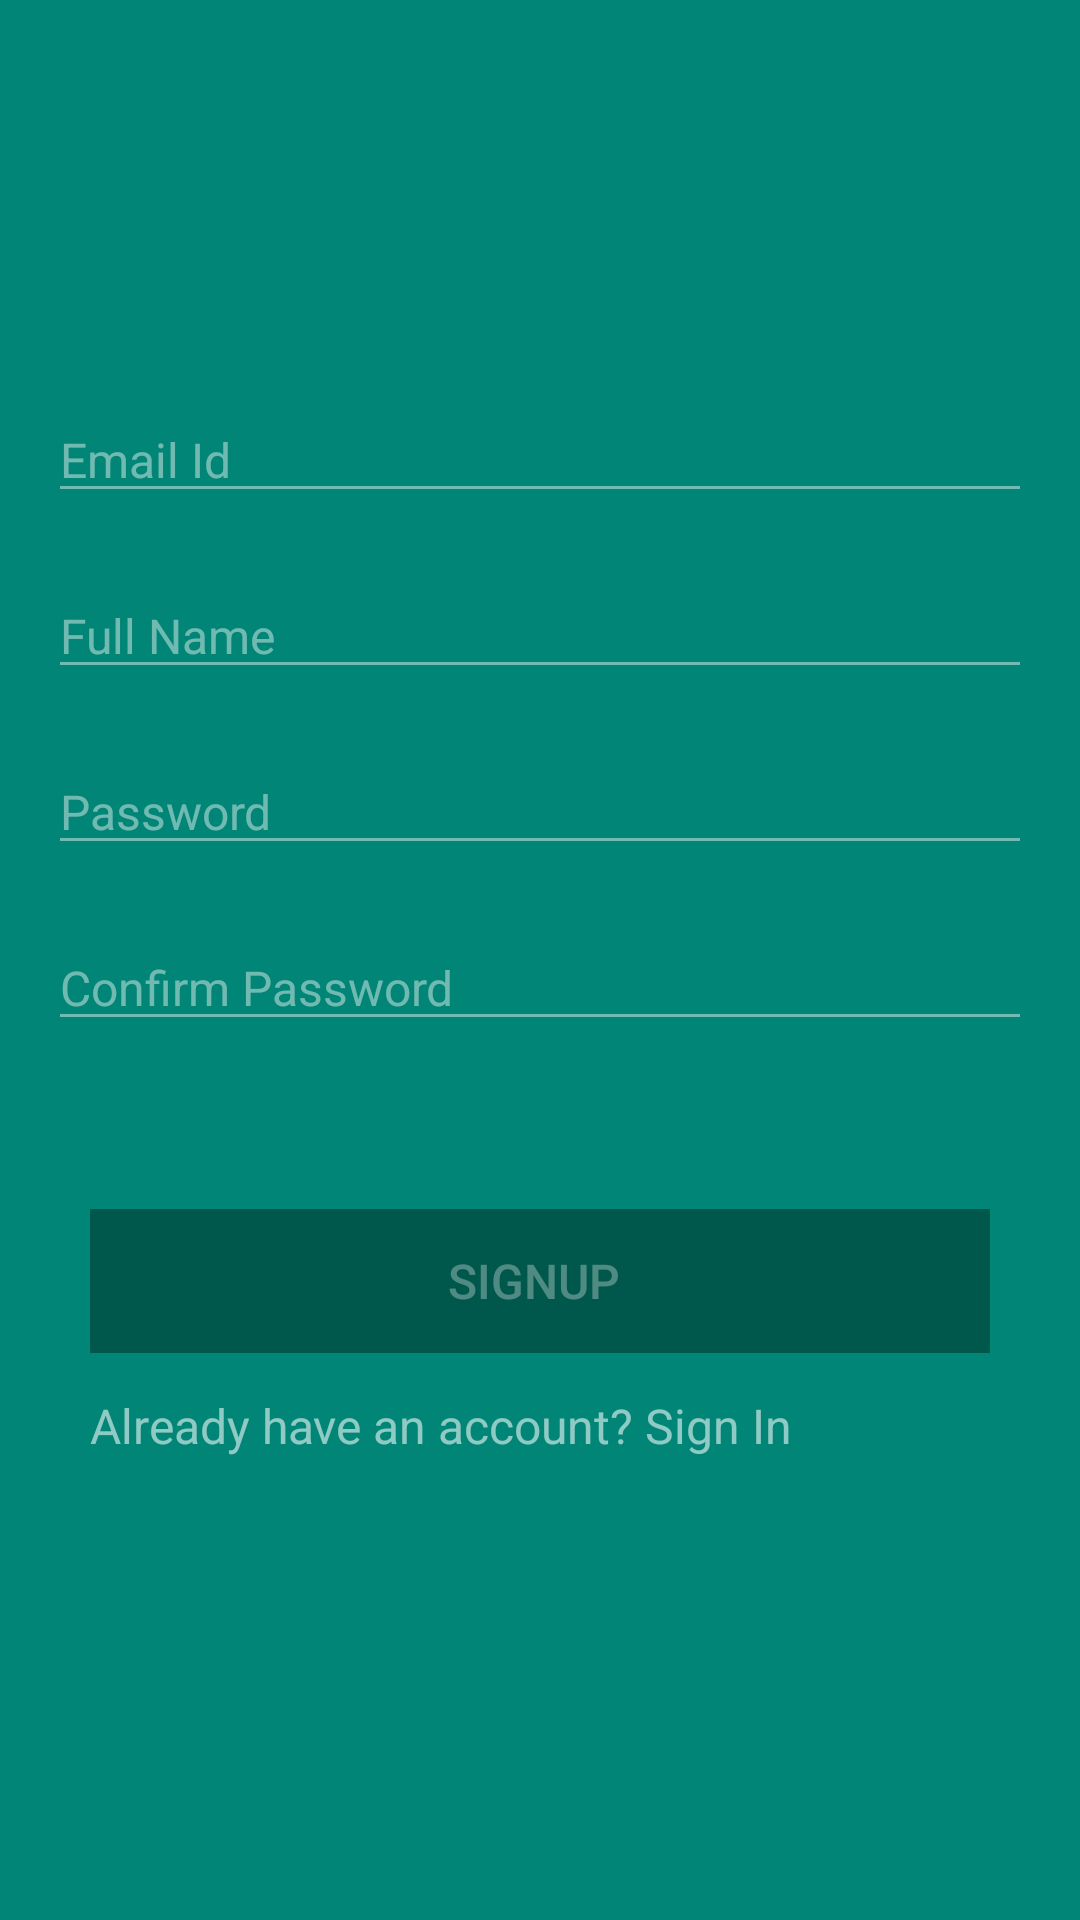

The Android layout XML behind this screen, and the referenced resources:
<!-- AndroidManifest.xml: application theme AppTheme -->
<!-- res/layout/fragment_sign_up.xml -->
<?xml version="1.0" encoding="utf-8"?>
<FrameLayout xmlns:android="http://schemas.android.com/apk/res/android"
    xmlns:tools="http://schemas.android.com/tools"
    xmlns:app="http://schemas.android.com/apk/res-auto"
    android:layout_width="match_parent"
    android:layout_height="match_parent"
    tools:context=".SignUpFragment"
    android:background="@color/colorPrimary">

    <androidx.constraintlayout.widget.ConstraintLayout
        android:layout_width="match_parent"
        android:layout_height="match_parent">

        <ImageButton
            android:id="@+id/sugnup_closeButton"
            android:layout_width="72dp"
            android:layout_height="68dp"
            android:background="@android:color/transparent"
            android:padding="16dp"
            android:src="@drawable/cross_button"
            app:layout_constraintEnd_toEndOf="parent"
            app:layout_constraintTop_toTopOf="parent">

        </ImageButton>

        <EditText
            android:textSize="16dp"
            android:id="@+id/signup_email"
            android:layout_width="match_parent"
            android:layout_height="wrap_content"
            android:layout_marginStart="16dp"
            android:layout_marginEnd="16dp"
            android:ems="10"
            android:hint="Email Id"
            android:inputType="textPersonName"
            android:backgroundTint="#70ffffff"
            android:textColor="#ffffff"
            android:textColorHint="#70ffffff"
            app:layout_constraintBottom_toBottomOf="parent"
            app:layout_constraintEnd_toEndOf="parent"
            app:layout_constraintStart_toStartOf="parent"
            app:layout_constraintTop_toTopOf="parent"
            app:layout_constraintVertical_bias="0.22000003" />

        <EditText
            android:backgroundTint="#70ffffff"
            android:textSize="16dp"
            android:id="@+id/signup_fullname"
            android:layout_width="match_parent"
            android:layout_height="wrap_content"
            android:layout_marginStart="16dp"
            android:layout_marginTop="20dp"
            android:layout_marginEnd="16dp"
            android:ems="10"
            android:hint="Full Name"
            android:inputType="textPersonName"
            android:textColor="#ffffff"
            android:textColorHint="#70ffffff"
            app:layout_constraintEnd_toEndOf="parent"
            app:layout_constraintStart_toStartOf="parent"
            app:layout_constraintTop_toBottomOf="@+id/signup_email" />

        <Button
            android:id="@+id/signup_button"
            android:layout_width="match_parent"
            android:layout_height="wrap_content"
            android:layout_marginStart="30dp"
            android:layout_marginEnd="30dp"
            android:layout_marginBottom="144dp"
            android:background="@color/colorPrimaryDark"
            android:enabled="false"
            android:text="SIGNUP "
            android:textColor="#50ffffff"
            android:textSize="16dp"
            app:layout_constraintBottom_toBottomOf="parent"
            app:layout_constraintEnd_toEndOf="parent"
            app:layout_constraintHorizontal_bias="0.0"
            app:layout_constraintStart_toStartOf="parent"
            app:layout_constraintTop_toBottomOf="@+id/signup_confirm_password"
            app:layout_constraintVertical_bias="0.556" />

        <EditText
            android:backgroundTint="#70ffffff"
            android:textSize="16dp"
            android:id="@+id/signup_password"
            android:layout_width="match_parent"
            android:layout_height="wrap_content"
            android:layout_marginStart="16dp"
            android:layout_marginTop="20dp"
            android:layout_marginEnd="16dp"
            android:ems="10"
            android:hint="Password"
            android:inputType="textPassword"
            android:textColor="#ffffff"
            android:textColorHint="#70ffffff"
            app:layout_constraintEnd_toEndOf="parent"
            app:layout_constraintStart_toStartOf="parent"
            app:layout_constraintTop_toBottomOf="@+id/signup_fullname" />

        <EditText
            android:backgroundTint="#70ffffff"
            android:textSize="16dp"
            android:id="@+id/signup_confirm_password"
            android:layout_width="match_parent"
            android:layout_height="wrap_content"
            android:layout_marginStart="16dp"
            android:layout_marginTop="20dp"
            android:layout_marginEnd="16dp"
            android:ems="10"
            android:hint="Confirm Password"
            android:inputType="textPassword"
            android:textColor="#ffffff"
            android:textColorHint="#70ffffff"
            app:layout_constraintEnd_toEndOf="parent"
            app:layout_constraintStart_toStartOf="parent"
            app:layout_constraintTop_toBottomOf="@+id/signup_password" />

        <TextView
            android:textSize="16dp"
            android:backgroundTint="#70ffffff"
            android:id="@+id/tv_already_have_an_account"
            android:layout_width="match_parent"
            android:layout_height="wrap_content"
            android:layout_marginStart="30dp"
            android:layout_marginEnd="30dp"
            android:text="Already have an account? Sign In"
            android:textColor="#90ffffff"
            app:layout_constraintBottom_toBottomOf="parent"
            app:layout_constraintEnd_toEndOf="parent"
            app:layout_constraintStart_toStartOf="parent"
            app:layout_constraintTop_toBottomOf="@+id/signup_button"
            app:layout_constraintVertical_bias="0.07999998" />

        <ProgressBar
            android:id="@+id/signup_progress_bar"
            style="?android:attr/progressBarStyle"
            android:layout_width="30dp"
            android:layout_height="30dp"
            android:layout_marginStart="8dp"
            android:layout_marginTop="10dp"
            android:layout_marginEnd="8dp"
            android:layout_marginBottom="10dp"
            android:visibility="invisible"
            app:layout_constraintBottom_toTopOf="@+id/signup_button"
            app:layout_constraintEnd_toEndOf="parent"
            app:layout_constraintStart_toStartOf="parent"
            app:layout_constraintTop_toBottomOf="@+id/signup_confirm_password" />
    </androidx.constraintlayout.widget.ConstraintLayout>

</FrameLayout>
<!-- resources referenced by this layout -->
<resources>
  <color name="colorPrimary">#008577</color>
  <color name="colorPrimaryDark">#00574B</color>
  <style name="AppTheme" parent="Theme.AppCompat.Light.NoActionBar">
          
          <item name="colorPrimary">@color/colorPrimary</item>
          <item name="colorPrimaryDark">@color/colorPrimaryDark</item>
          <item name="colorAccent">@color/colorAccent</item>
      </style>
  <color name="colorAccent">#008577</color>
</resources>
